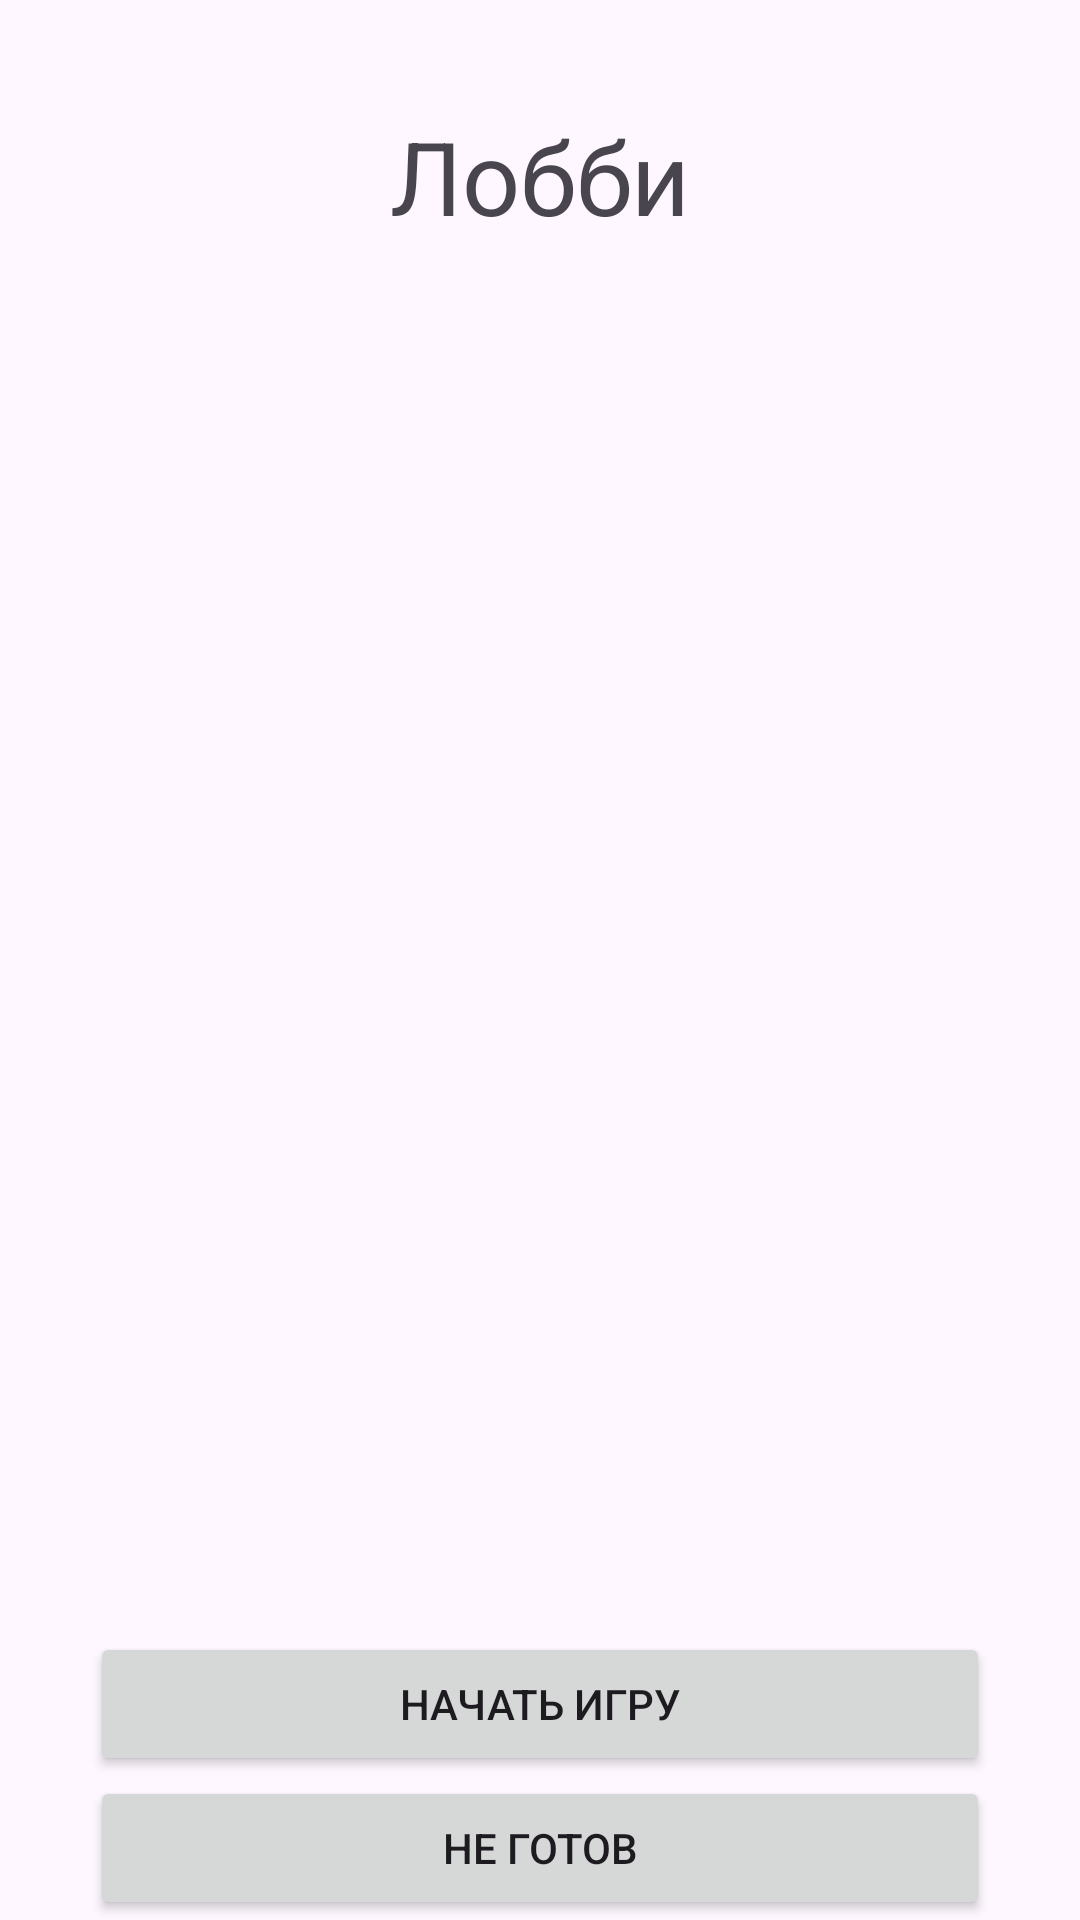

Produce the Android XML layout that renders to this screen, including the resource entries it uses.
<!-- AndroidManifest.xml: application theme Theme.UNO -->
<!-- res/layout/fragment_lobby.xml -->
<?xml version="1.0" encoding="utf-8"?>
<androidx.constraintlayout.widget.ConstraintLayout xmlns:android="http://schemas.android.com/apk/res/android"
    xmlns:app="http://schemas.android.com/apk/res-auto"
    xmlns:tools="http://schemas.android.com/tools"
    android:layout_width="match_parent"
    android:layout_height="match_parent"
    android:layout_margin="16dp"
    tools:context=".presentation.lobby.LobbyFragment">

    <TextView
        android:id="@+id/lobbyTitleTextView"
        android:layout_width="wrap_content"
        android:layout_height="wrap_content"
        android:layout_marginTop="36dp"
        android:gravity="center"
        android:text="@string/lobby"
        android:textSize="34sp"
        app:layout_constraintEnd_toEndOf="parent"
        app:layout_constraintStart_toStartOf="parent"
        app:layout_constraintTop_toTopOf="parent" />

    <androidx.recyclerview.widget.RecyclerView
        android:id="@+id/playerListRecyclerView"
        android:layout_width="match_parent"
        android:layout_height="wrap_content"
        app:layout_constraintBottom_toTopOf="@+id/lobbyButtonsLinearLayout"
        app:layout_constraintEnd_toEndOf="parent"
        app:layout_constraintStart_toStartOf="parent"
        app:layout_constraintTop_toBottomOf="@+id/lobbyTitleTextView" />

    <LinearLayout
        android:id="@+id/lobbyButtonsLinearLayout"
        android:layout_width="300dp"
        android:layout_height="wrap_content"
        android:gravity="bottom"
        android:orientation="vertical"
        app:layout_constraintBottom_toBottomOf="parent"
        app:layout_constraintEnd_toEndOf="parent"
        app:layout_constraintStart_toStartOf="parent">

        <Button
            android:id="@+id/startGameButton"
            android:layout_width="match_parent"
            android:layout_height="wrap_content"
            android:text="@string/start_game" />

        <Button
            android:id="@+id/readyStatusButton"
            android:layout_width="match_parent"
            android:layout_height="wrap_content"
            android:text="@string/status_is_not_ready" />
    </LinearLayout>

</androidx.constraintlayout.widget.ConstraintLayout>
<!-- resources referenced by this layout -->
<resources>
  <string name="lobby">Лобби</string>
  <string name="start_game">Начать игру</string>
  <string name="status_is_not_ready">Не готов</string>
  <style name="Theme.UNO" parent="Base.Theme.UNO" />
  <style name="Base.Theme.UNO" parent="Theme.Material3.Light.NoActionBar">
          
          
      </style>
</resources>
